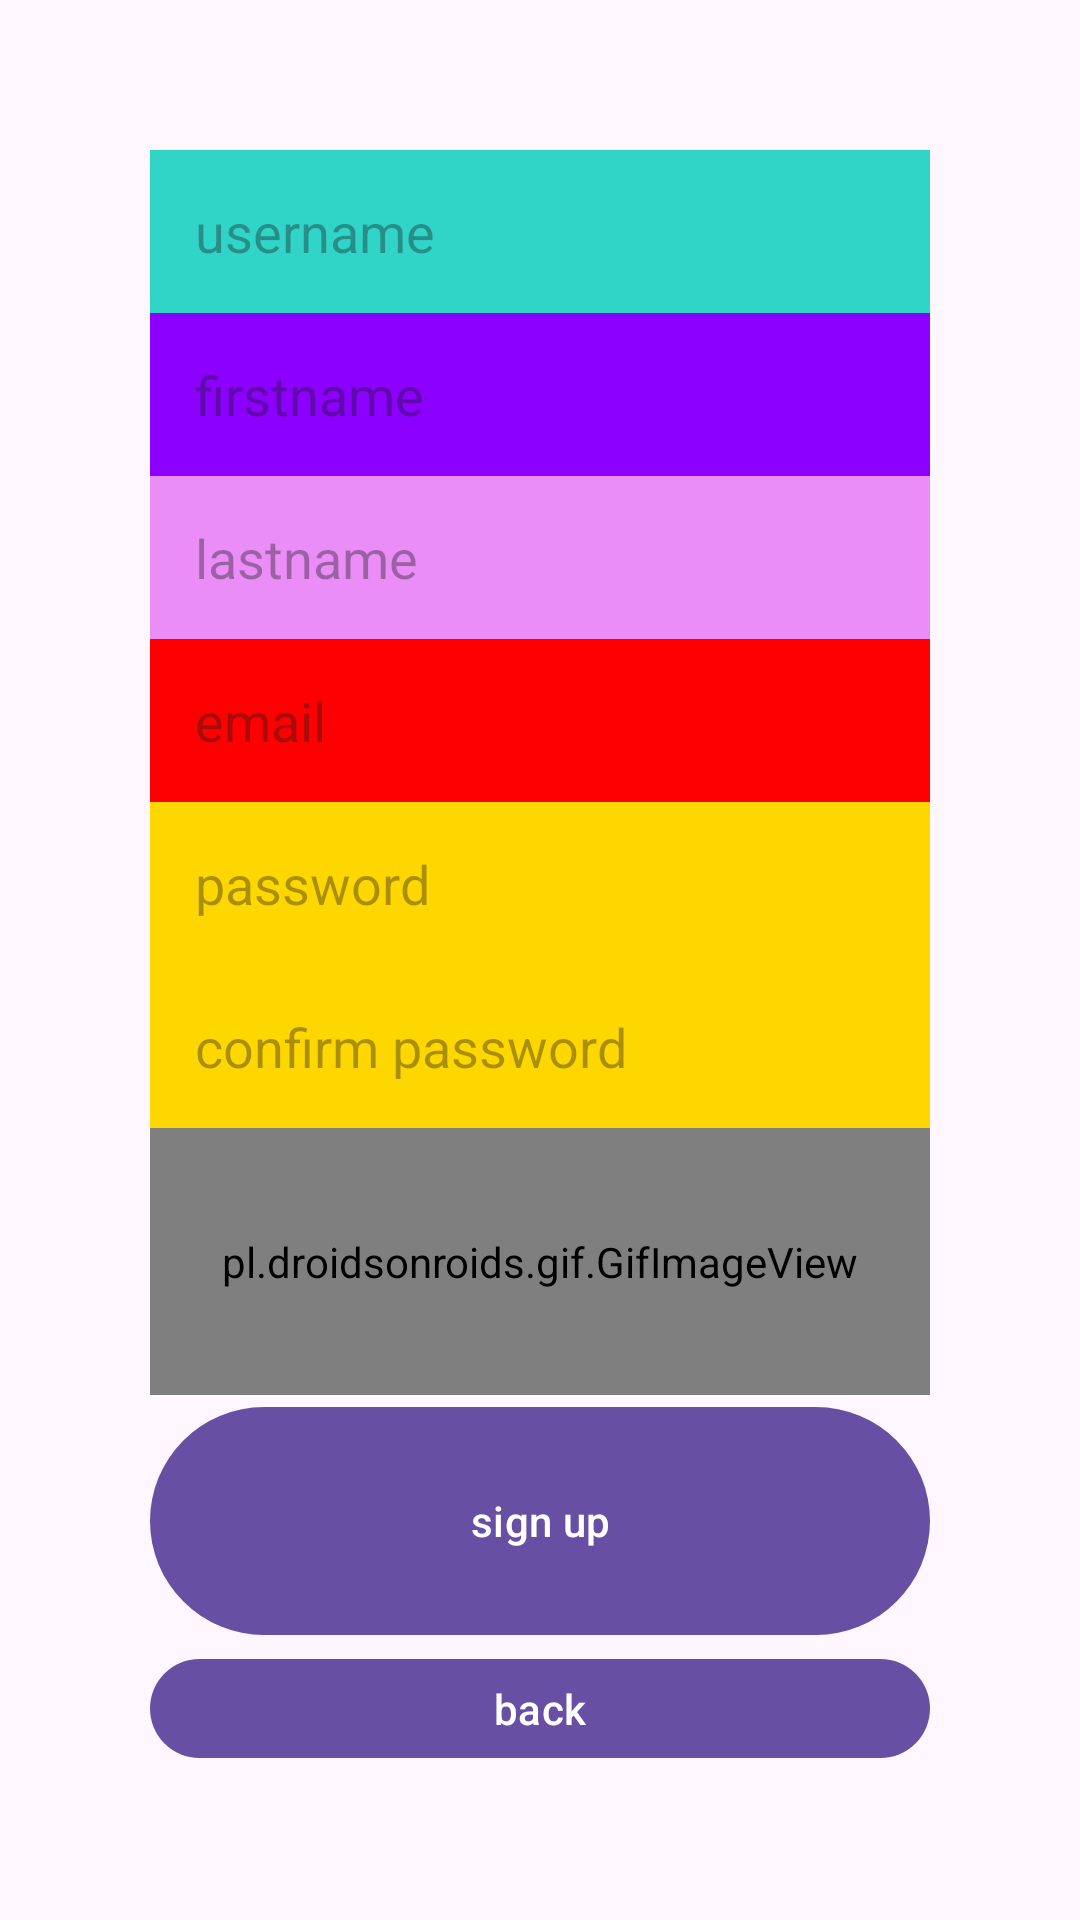

Reconstruct the res/layout file that produces this screen, plus the resources it refers to.
<!-- AndroidManifest.xml: application theme Theme.PocketInvestor -->
<!-- res/layout/activity_reg.xml -->
<?xml version="1.0" encoding="utf-8"?>
<RelativeLayout xmlns:android="http://schemas.android.com/apk/res/android"
    xmlns:app="http://schemas.android.com/apk/res-auto"
    xmlns:tools="http://schemas.android.com/tools"
    android:layout_width="match_parent"
    android:layout_height="match_parent"
    android:padding="50dp"
    tools:context=".activities.MainActivity">

    <LinearLayout
        android:layout_width="332dp"
        android:layout_height="600dp"
        android:orientation="vertical"
        tools:ignore="MissingConstraints">

        <com.google.android.material.textfield.TextInputEditText
            android:id="@+id/username_form"
            android:layout_width="match_parent"
            android:layout_height="wrap_content"
            android:background="@color/turquoise"
            android:hint="@string/form_username"
            android:padding="15dp" />

        <com.google.android.material.textfield.TextInputEditText
            android:id="@+id/firstname_form"
            android:layout_width="match_parent"
            android:layout_height="wrap_content"
            android:background="@color/purple"
            android:hint="@string/form_firstname"
            android:padding="15dp" />

        <com.google.android.material.textfield.TextInputEditText
            android:id="@+id/lastname_form"
            android:layout_width="match_parent"
            android:layout_height="wrap_content"
            android:background="@color/violet"
            android:hint="@string/lastname"
            android:padding="15dp" />

        <com.google.android.material.textfield.TextInputEditText
            android:id="@+id/email_form"
            android:layout_width="match_parent"
            android:layout_height="wrap_content"
            android:background="@color/red"
            android:hint="@string/email"
            android:inputType="textEmailAddress"
            android:padding="15dp" />

        <com.google.android.material.textfield.TextInputEditText
            android:id="@+id/password_form"
            android:layout_width="match_parent"
            android:layout_height="wrap_content"
            android:background="@color/gold"
            android:hint="@string/password"
            android:inputType="textPassword"
            android:padding="15dp" />

        <com.google.android.material.textfield.TextInputEditText
            android:id="@+id/confirm_password_form"
            android:layout_width="match_parent"
            android:layout_height="wrap_content"
            android:background="@color/gold"
            android:hint="@string/confirm_password"
            android:inputType="textPassword"
            android:padding="15dp" />

        <pl.droidsonroids.gif.GifImageView
            android:layout_width="match_parent"
            android:layout_height="89dp"
            android:background="#fff"
            android:minHeight="1000dp"
            android:src="@drawable/monet" />

        <com.google.android.material.button.MaterialButton
            android:id="@+id/sign_up_button"
            android:layout_width="match_parent"
            android:layout_height="84dp"
            android:minHeight="100dp"
            android:text="@string/sign_up"/>
        <com.google.android.material.button.MaterialButton
            android:id="@+id/back_button"
            android:minHeight="100dp"
            android:text="@string/back"
            android:layout_width="match_parent"
            android:layout_height="wrap_content"
            android:layout_alignParentBottom="true"
            />

    </LinearLayout>


</RelativeLayout>
<!-- resources referenced by this layout -->
<resources>
  <color name="gold">#ffd700</color>
  <color name="purple">#8b00ff</color>30d5c8
  <color name="red">#ff0000</color>
  <color name="turquoise">#30d5c8</color>
  <color name="violet">#ea8df7</color>
  <string name="back">back</string>
  <string name="confirm_password">confirm password</string>
  <string name="email">email</string>
  <string name="form_firstname">firstname</string>
  <string name="form_username">username</string>
  <string name="lastname">lastname</string>
  <string name="password">password</string>
  <string name="sign_up">sign up</string>
  <style name="Theme.PocketInvestor" parent="Base.Theme.PocketInvestor" />
  <style name="Base.Theme.PocketInvestor" parent="Theme.Material3.DayNight.NoActionBar">
          
          
      </style>
</resources>
